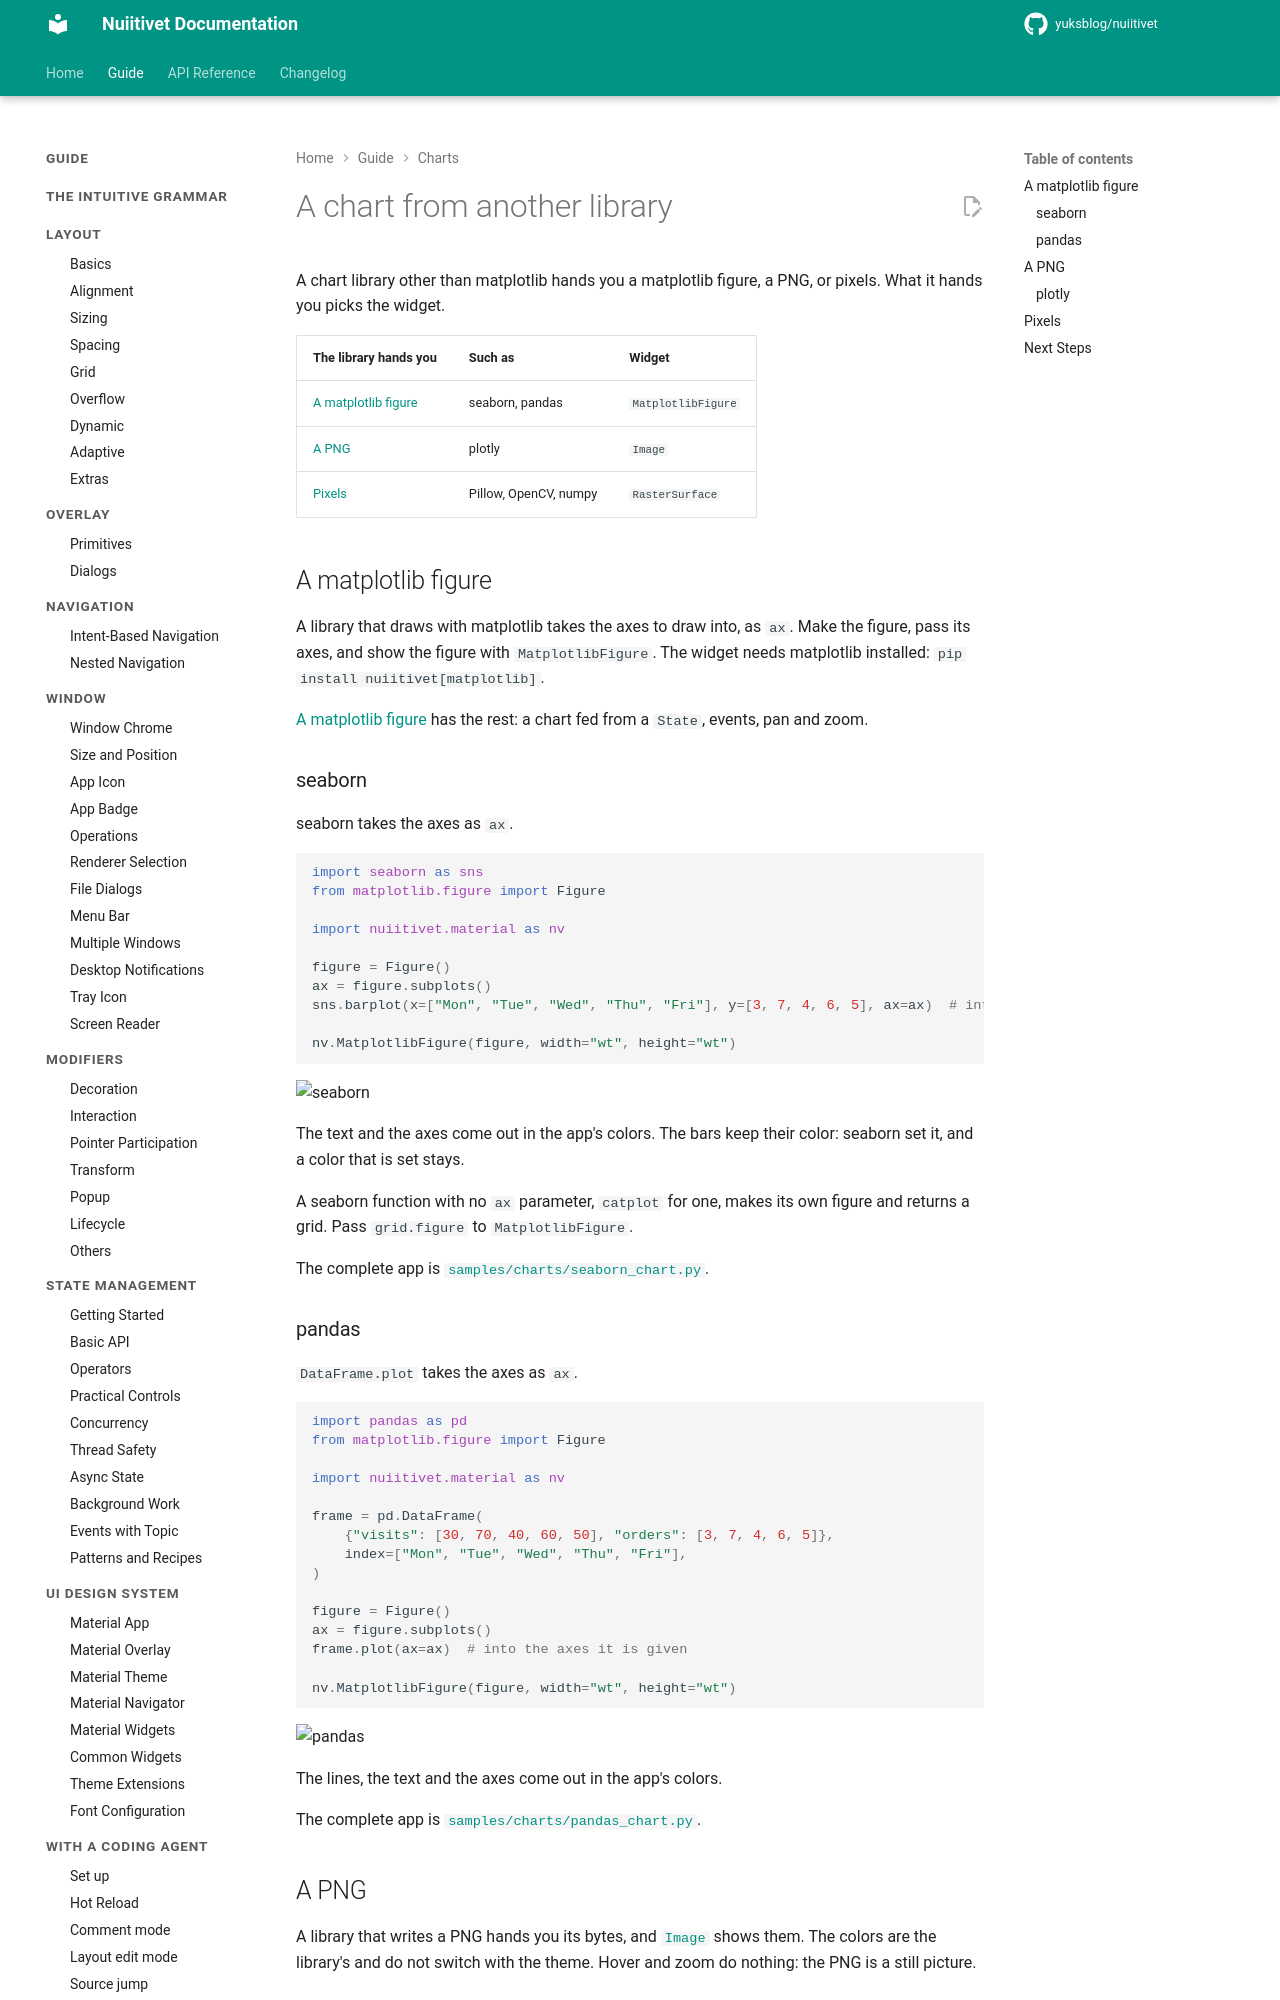

repository: yuksblog/nuiitivet · page: 0.32.1/guide/charts/others/index.html · generator: mkdocs

# A chart from another library

A chart library other than matplotlib hands you a matplotlib figure, a PNG,
or pixels. What it hands you picks the widget.

| The library hands you | Such as | Widget |
| --- | --- | --- |
| [A matplotlib figure](#a-matplotlib-figure) | seaborn, pandas | `MatplotlibFigure` |
| [A PNG](#a-png) | plotly | `Image` |
| [Pixels](#pixels) | Pillow, OpenCV, numpy | `RasterSurface` |

## A matplotlib figure

A library that draws with matplotlib takes the axes to draw into, as `ax`.
Make the figure, pass its axes, and show the figure with `MatplotlibFigure`.
The widget needs matplotlib installed: `pip install nuiitivet[matplotlib]`.

[A matplotlib figure](matplotlib.md) has the rest: a chart fed from a `State`, events, pan
and zoom.

### seaborn

seaborn takes the axes as `ax`.

```python
import seaborn as sns
from matplotlib.figure import Figure

import nuiitivet.material as nv

figure = Figure()
ax = figure.subplots()
sns.barplot(x=["Mon", "Tue", "Wed", "Thu", "Fri"], y=[3, 7, 4, 6, 5], ax=ax)  # into the axes it is given

nv.MatplotlibFigure(figure, width="wt", height="wt")
```

![seaborn](../../assets/charts_seaborn.png)

The text and the axes come out in the app's colors. The bars keep their
color: seaborn set it, and a color that is set stays.

A seaborn function with no `ax` parameter, `catplot` for one, makes its own
figure and returns a grid. Pass `grid.figure` to `MatplotlibFigure`.

The complete app is [`samples/charts/seaborn_chart.py`](https://github.com/yuksblog/nuiitivet/blob/main/samples/charts/seaborn_chart.py).

### pandas

`DataFrame.plot` takes the axes as `ax`.

```python
import pandas as pd
from matplotlib.figure import Figure

import nuiitivet.material as nv

frame = pd.DataFrame(
    {"visits": [30, 70, 40, 60, 50], "orders": [3, 7, 4, 6, 5]},
    index=["Mon", "Tue", "Wed", "Thu", "Fri"],
)

figure = Figure()
ax = figure.subplots()
frame.plot(ax=ax)  # into the axes it is given

nv.MatplotlibFigure(figure, width="wt", height="wt")
```

![pandas](../../assets/charts_pandas.png)

The lines, the text and the axes come out in the app's colors.

The complete app is [`samples/charts/pandas_chart.py`](https://github.com/yuksblog/nuiitivet/blob/main/samples/charts/pandas_chart.py).
